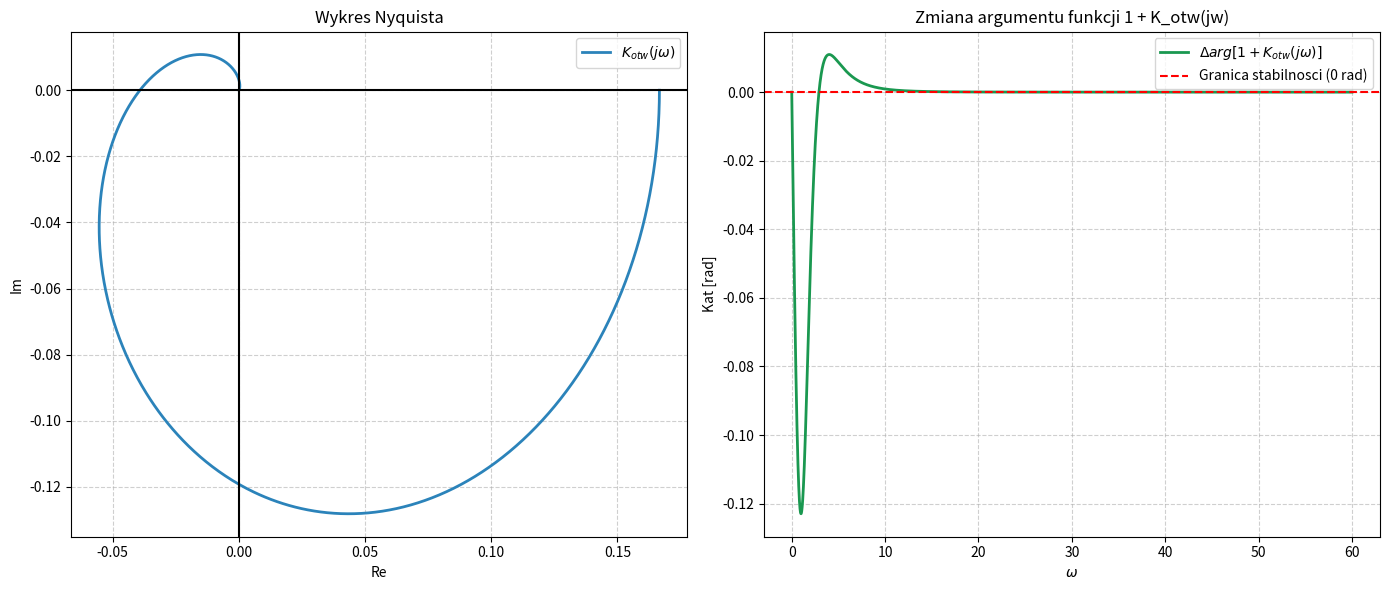
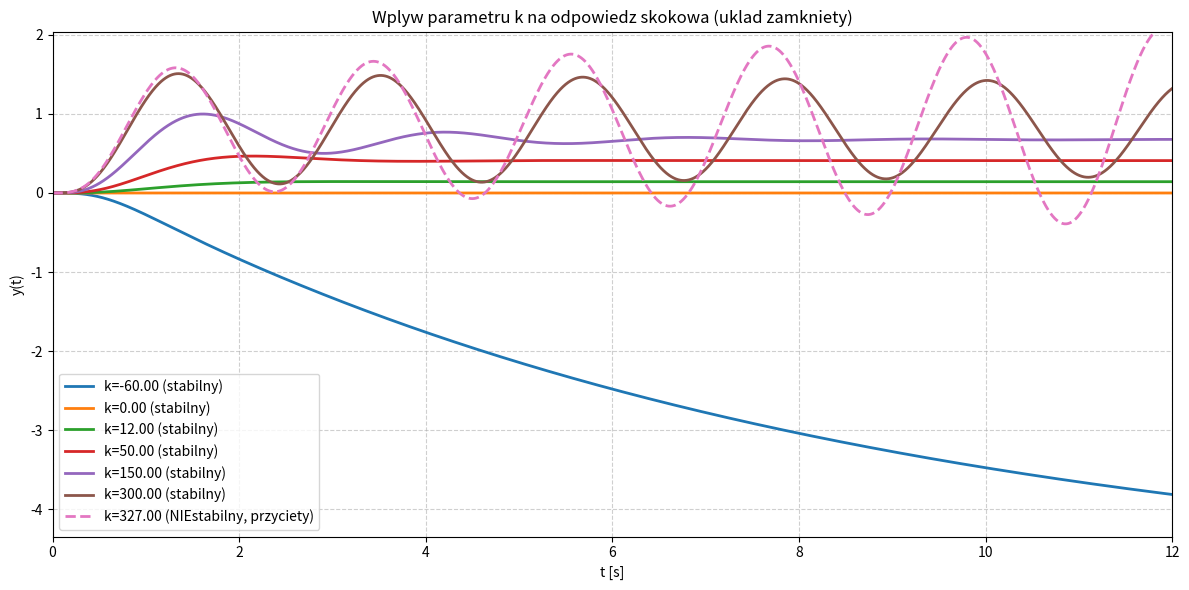

Generate these figures, in order, with matplotlib:
import numpy as np
import matplotlib.pyplot as plt
from scipy import signal


# Parametry z zadania
a = 12.0
b = 53.0
c = 102.0
d = 72.0
k0 = 12.0


def p_jw(w: np.ndarray) -> np.ndarray:
    # P(s) = s^4 + a s^3 + b s^2 + c s + d
    s = 1j * w
    return s**4 + a * s**3 + b * s**2 + c * s + d


def k_otw_jw(w: np.ndarray, k: float) -> np.ndarray:
    # K_otw(s) = k / P(s)
    return k / p_jw(w)


def is_stable_closed(k: float, eps: float = 1e-10) -> bool:
    # Uklad zamkniety: s^4 + a s^3 + b s^2 + c s + (d+k)
    d1 = a
    d2 = a * b - c
    d3 = a * b * c - a**2 * (d + k) - c**2
    return bool((d + k) > eps and d1 > eps and d2 > eps and d3 > eps)


def k_bounds_closed() -> tuple[float, float]:
    k_min = -d
    k_max = (a * b * c - a**2 * d - c**2) / a**2
    return float(k_min), float(k_max)


def step_closed(k: float) -> tuple[np.ndarray, np.ndarray]:
    # T(s) = k / (P(s) + k)
    num = np.array([k], dtype=float)
    den = np.array([1.0, a, b, c, d + k], dtype=float)
    sys = signal.TransferFunction(num, den)
    t = np.linspace(0.0, 12.0, 6000)
    t, y = signal.step(sys, T=t)
    return t, y


def nyquist_plots(k: float) -> None:
    w = np.linspace(0.0, 60.0, 12000)
    k_jw = k_otw_jw(w, k)
    phi = np.unwrap(np.angle(1.0 + k_jw))

    fig, (ax1, ax2) = plt.subplots(1, 2, figsize=(14, 6))

    ax1.plot(k_jw.real, k_jw.imag, color="#2b83ba", lw=2, label=r"$K_{otw}(j\omega)$")
    ax1.axhline(0.0, color="black")
    ax1.axvline(0.0, color="black")
    ax1.set_title("Wykres Nyquista")
    ax1.set_xlabel("Re")
    ax1.set_ylabel("Im")
    ax1.grid(True, ls="--", alpha=0.6)
    ax1.legend()

    ax2.plot(w, phi, color="#1a9850", lw=2, label=r"$\Delta arg[1 + K_{otw}(j\omega)]$")
    ax2.axhline(0.0, color="red", ls="--", label="Granica stabilnosci (0 rad)")
    ax2.set_title("Zmiana argumentu funkcji 1 + K_otw(jw)")
    ax2.set_xlabel(r"$\omega$")
    ax2.set_ylabel("Kat [rad]")
    ax2.grid(True, ls="--", alpha=0.6)
    ax2.legend()

    plt.tight_layout()
    plt.show()

    print(f"Nyquist: calkowita zmiana kata = {phi[-1]:.6f} rad")
    print(f"Stabilnosc ukladu zamknietego dla k={k:.2f}: {is_stable_closed(k)}")


def k_impact_step_plot() -> None:
    k_min, k_max = k_bounds_closed()
    print("\nZakres stabilnosci ukladu zamknietego:")
    print(f"{k_min:.6f} < k < {k_max:.6f}")

    ks = np.array([-60.0, 0.0, 12.0, 50.0, 150.0, 300.0, 327.0], dtype=float)

    # Zakres Y z przebiegow stabilnych (zostawiamy czytelny wykres porownawczy)
    y_stable = []
    for k in ks:
        if is_stable_closed(k):
            _, y = step_closed(k)
            y_stable.append(y)

    if y_stable:
        yy = np.concatenate(y_stable)
        y_lo = float(np.min(yy))
        y_hi = float(np.max(yy))
        pad = 0.1 * max(1e-9, y_hi - y_lo)
        y_lo -= pad
        y_hi += pad
    else:
        y_lo, y_hi = -2.0, 2.0

    plt.figure(figsize=(12, 6))
    for k in ks:
        t, y = step_closed(k)
        if is_stable_closed(k):
            plt.plot(t, y, lw=2, label=f"k={k:.2f} (stabilny)")
        else:
            den = np.array([1.0, a, b, c, d + k], dtype=float)
            poles = np.roots(den)
            y_clip = np.clip(y, y_lo, y_hi)
            plt.plot(t, y_clip, lw=2, ls="--", label=f"k={k:.2f} (NIEstabilny, przyciety)")
            print(f"k={k:.2f} -> NIEstabilny, bieguny: {np.array2string(poles, precision=3)}")

    plt.title("Wplyw parametru k na odpowiedz skokowa (uklad zamkniety)")
    plt.xlabel("t [s]")
    plt.ylabel("y(t)")
    plt.xlim(0.0, 12.0)
    plt.ylim(y_lo, y_hi)
    plt.grid(True, ls="--", alpha=0.6)
    plt.legend()
    plt.tight_layout()
    plt.show()


def main() -> None:
    nyquist_plots(k0)
    k_impact_step_plot()


if __name__ == "__main__":
    main()
